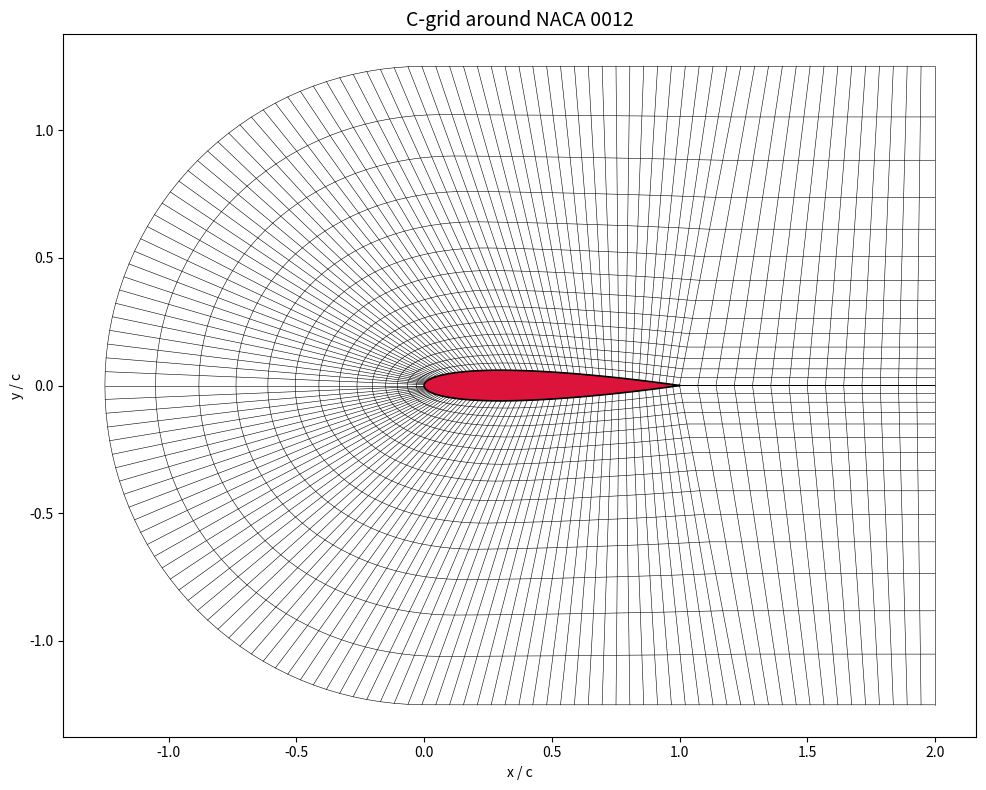

Write Python code to recreate this figure.
"""
C-grid mesh generation around a NACA 4-digit airfoil.

The C-grid is built from two concatenated boundaries (inner = airfoil + wake
cut, outer = semicircle + straight downstream lines) which are then connected
by a stretched transfinite interpolation in the normal direction.

Reference: https://alpynepyano.github.io/healthyNumerics/posts/cfd-03-grids-for-airfoils.html
"""

import numpy as np
import matplotlib.pyplot as plt
import matplotlib.colors as mclr


# ---------------------------------------------------------------------------
# 1. NACA 4-digit airfoil generator
# ---------------------------------------------------------------------------
def naca4(code="0012", n_points=80):
    """
    Generate NACA 4-digit airfoil coordinates.

    Points go from trailing edge -> upper surface -> leading edge ->
    lower surface -> trailing edge (standard CCW ordering for a C-grid).

    Parameters
    ----------
    code : str     4-digit NACA designation, e.g. "0012".
    n_points : int number of points per surface (upper / lower).

    Returns
    -------
    x, y : 1D arrays of airfoil coordinates.
    """
    m = int(code[0]) / 100.0       # max camber
    p = int(code[1]) / 10.0        # position of max camber
    t = int(code[2:]) / 100.0      # thickness

    # half-cosine spacing -> clustering at LE only, coarser at TE
    beta = np.linspace(0.0, np.pi, n_points)
    x = 1.0 - np.cos(beta / 2.0)

    # thickness distribution (sharp TE coefficient = -0.1036)
    yt = 5.0 * t * (0.2969 * np.sqrt(x)
                    - 0.1260 * x
                    - 0.3516 * x**2
                    + 0.2843 * x**3
                    - 0.1036 * x**4)

    # mean camber line
    yc = np.where(x < p,
                  m / p**2 * (2.0 * p * x - x**2) if p > 0 else np.zeros_like(x),
                  m / (1.0 - p)**2 * ((1.0 - 2.0 * p) + 2.0 * p * x - x**2)
                  if p > 0 else np.zeros_like(x))
    dyc = np.where(x < p,
                   2.0 * m / p**2 * (p - x) if p > 0 else np.zeros_like(x),
                   2.0 * m / (1.0 - p)**2 * (p - x) if p > 0 else np.zeros_like(x))
    theta = np.arctan(dyc)

    xu = x - yt * np.sin(theta);  yu = yc + yt * np.cos(theta)
    xl = x + yt * np.sin(theta);  yl = yc - yt * np.cos(theta)

    # TE -> upper -> LE -> lower -> TE
    X = np.concatenate([xu[::-1], xl[1:]])
    Y = np.concatenate([yu[::-1], yl[1:]])
    return X, Y


# ---------------------------------------------------------------------------
# 2. Normal-direction stretching
# ---------------------------------------------------------------------------
def stretch(n, y_stretch=0.5, y_offset=2.95):
    """Exponential clustering near the wall (eta=0)."""
    iy = np.linspace(0.0, 1.0, n)
    return (np.exp((y_stretch * (y_offset + iy))**2) - np.exp((y_stretch * y_offset)**2)) \
           / (np.exp((y_stretch * (y_offset + 1))**2) - np.exp((y_stretch * y_offset)**2))


# ---------------------------------------------------------------------------
# 3. C-grid construction
# ---------------------------------------------------------------------------
def _resample_curve(x, y, n):
    """Resample a polyline at n points uniformly spaced in arclength."""
    seg = np.hypot(np.diff(x), np.diff(y))
    s = np.concatenate([[0.0], np.cumsum(seg)])
    s_new = np.linspace(0.0, s[-1], n)
    return np.interp(s_new, s, x), np.interp(s_new, s, y)


def build_cgrid(px, py, R=1.25, x_wake=2.0, n_wake=30, n_normal=25):
    """
    Build a C-grid around the airfoil.

    Inner boundary traversal:
        downstream (top of wake cut) -> TE -> upper surface -> LE ->
        lower surface -> TE -> downstream (bottom of wake cut)
    Outer boundary mirrors this: top straight line going upstream ->
    front semicircle -> bottom straight line going downstream.
    """
    le_idx = int(np.argmin(px))
    xe = px[0]                                       # trailing edge x

    # --- inner boundary -----------------------------------------------------
    up_wake_x = np.linspace(x_wake, xe, n_wake)
    up_wake_y = np.zeros_like(up_wake_x)

    # airfoil (skip first point, it's at the TE already in up_wake)
    af_x = px[1:]
    af_y = py[1:]

    # lower wake (skip first point, already at the TE)
    lo_wake_x = np.linspace(xe, x_wake, n_wake)[1:]
    lo_wake_y = np.zeros_like(lo_wake_x)

    inner_x = np.concatenate([up_wake_x, af_x, lo_wake_x])
    inner_y = np.concatenate([up_wake_y, af_y, lo_wake_y])

    # --- outer boundary (built densely, then resampled to match) -----------
    cx = px[le_idx]

    # top straight: (x_wake, +R) -> (cx, +R)
    top_x = np.linspace(x_wake, cx, 60)
    top_y = np.full_like(top_x, R)

    # front semicircle: (cx, +R) -> (cx-R, 0) -> (cx, -R)
    phi = np.linspace(0.5 * np.pi, 1.5 * np.pi, 80)
    arc_x = R * np.cos(phi) + cx
    arc_y = R * np.sin(phi)

    # bottom straight: (cx, -R) -> (x_wake, -R)
    bot_x = np.linspace(cx, x_wake, 60)
    bot_y = np.full_like(bot_x, -R)

    outer_x = np.concatenate([top_x, arc_x[1:], bot_x[1:]])
    outer_y = np.concatenate([top_y, arc_y[1:], bot_y[1:]])

    # resample outer to match inner point count
    outer_x, outer_y = _resample_curve(outer_x, outer_y, len(inner_x))

    assert len(inner_x) == len(outer_x)

    # --- transfinite interpolation in the normal direction ------------------
    mx = len(inner_x)
    eta = stretch(n_normal)

    xk = np.zeros((mx, n_normal))
    yk = np.zeros((mx, n_normal))
    for i in range(mx):
        xk[i, :] = inner_x[i] + eta * (outer_x[i] - inner_x[i])
        yk[i, :] = inner_y[i] + eta * (outer_y[i] - inner_y[i])

    return xk, yk, (inner_x, inner_y), (outer_x, outer_y)


# ---------------------------------------------------------------------------
# 4. Plot3D (P3D) writer — 2D, single-block, formatted ASCII
# ---------------------------------------------------------------------------
def write_plot3d(filename, xk, yk):
    """
    Write a 2D single-block mesh in formatted Plot3D ASCII.

    File layout:
        nx  ny
        x[0,0] x[1,0] ... x[nx-1,0]  x[0,1] ...  (nx*ny values, i fastest)
        y[0,0] y[1,0] ... y[nx-1,0]  y[0,1] ...  (nx*ny values, i fastest)

    One value per line, %18.8E, matching the convention of the reference file.
    """
    nx, ny = xk.shape
    with open(filename, "w") as f:
        f.write(f"{nx:12d}{ny:12d}\n")
        # Fortran-order flatten: i varies fastest
        for v in xk.flatten(order="F"):
            f.write(f"{v:18.8E}\n")
        for v in yk.flatten(order="F"):
            f.write(f"{v:18.8E}\n")


# ---------------------------------------------------------------------------
# 5. Run + plot
# ---------------------------------------------------------------------------
if __name__ == "__main__":
    # airfoil
    px, py = naca4("0012", n_points=60)

    # C-grid
    xk, yk, inner, outer = build_cgrid(
        px, py,
        R=1.25,        # far-field radius
        x_wake=2.0,    # downstream extent
        n_wake=15,     # points along each wake cut
        n_normal=15,   # points in wall-normal direction
    )

    # plot — draw actual grid lines, not pcolormesh cells
    fig, ax = plt.subplots(figsize=(14, 8))

    # j-lines: one curve per normal-direction index (wrap around the C)
    for j in range(xk.shape[1]):
        ax.plot(xk[:, j], yk[:, j], "k-", lw=0.4)
    # i-lines: one curve per streamwise index (radial spokes)
    for i in range(xk.shape[0]):
        ax.plot(xk[i, :], yk[i, :], "k-", lw=0.4)

    # highlight the airfoil itself
    ax.fill(px, py, color="crimson", zorder=10, lw=0)
    ax.plot(px, py, "k-", lw=1.2, zorder=11)

    ax.set_aspect("equal")
    ax.set_title("C-grid around NACA 0012", fontsize=14)
    ax.set_xlabel("x / c")
    ax.set_ylabel("y / c")
    ax.grid(False)
    plt.tight_layout()

    out = "cgrid_naca0012.png"
    plt.savefig(out, dpi=140, bbox_inches="tight")
    print(f"Saved: {out}")
    print(f"Mesh shape: {xk.shape}")

    # Plot3D export
    p3d_out = "cmesh.p3d"
    write_plot3d(p3d_out, xk, yk)
    print(f"Saved: {p3d_out}")

    plt.show()
